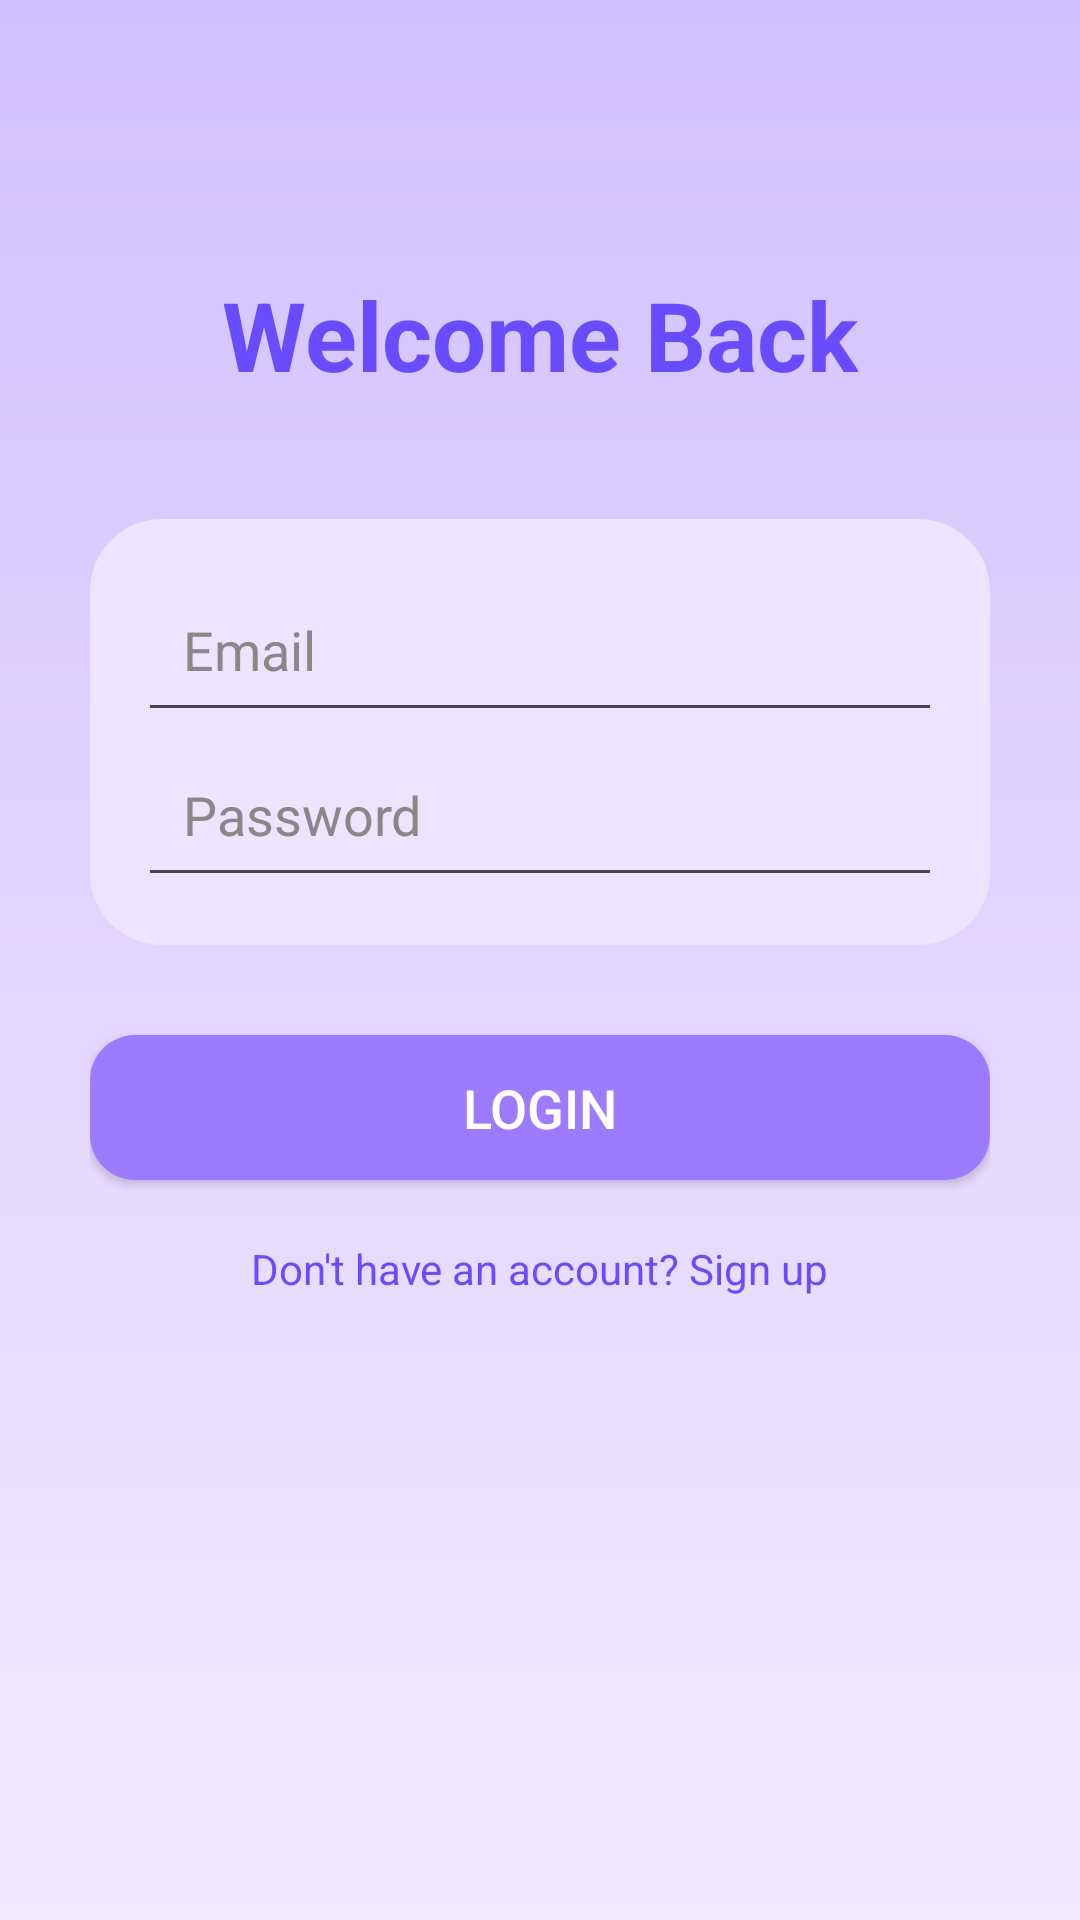

Layout XML and referenced resources for this Android screen:
<!-- AndroidManifest.xml: application theme Theme.Material3.DayNight.NoActionBar -->
<!-- res/layout/activity_login.xml -->
<?xml version="1.0" encoding="utf-8"?>
<ScrollView xmlns:android="http://schemas.android.com/apk/res/android"
    xmlns:app="http://schemas.android.com/apk/res-auto"
    android:layout_width="match_parent"
    android:layout_height="match_parent"
    android:background="@drawable/bg_lavender_gradient">

    <LinearLayout
        android:layout_width="match_parent"
        android:layout_height="wrap_content"
        android:orientation="vertical"
        android:gravity="center_horizontal"
        android:padding="30dp">

        <TextView
            android:layout_width="wrap_content"
            android:layout_height="wrap_content"
            android:text="Welcome Back"
            android:textSize="32sp"
            android:textStyle="bold"
            android:textColor="@color/lavender_deep"
            android:layout_marginTop="60dp"/>

        <LinearLayout
            android:layout_width="match_parent"
            android:layout_height="wrap_content"
            android:orientation="vertical"
            android:background="@drawable/card_rounded"
            android:layout_marginTop="40dp">

            <EditText
                android:id="@+id/edtEmail"
                android:layout_width="match_parent"
                android:layout_height="55dp"
                android:hint="Email"
                android:padding="15dp"
                android:textColor="@color/text_dark"
                android:textColorHint="#888" />

            <EditText
                android:id="@+id/edtPassword"
                android:layout_width="match_parent"
                android:layout_height="55dp"
                android:hint="Password"
                android:padding="15dp"
                android:inputType="textPassword"
                android:textColor="@color/text_dark"
                android:textColorHint="#888"/>
        </LinearLayout>

        <Button
            android:id="@+id/btnLogin"
            android:layout_width="match_parent"
            android:layout_height="wrap_content"
            android:text="Login"
            android:textSize="18sp"
            android:layout_marginTop="30dp"
            android:background="@drawable/btn_lavender"
            android:textColor="@color/white"/>

        <TextView
            android:id="@+id/txtGoToSignup"
            android:layout_width="wrap_content"
            android:layout_height="wrap_content"
            android:text="Don't have an account? Sign up"
            android:textColor="@color/lavender_deep"
            android:layout_marginTop="20dp"/>

    </LinearLayout>

</ScrollView>
<!-- resources referenced by this layout -->
<resources>
  <color name="lavender_deep">#6A4CFF</color>
  <color name="text_dark">#333333</color>
  <color name="white">#FFFFFF</color>
  <!-- drawable bg_lavender_gradient (drawable) -->
  <?xml version="1.0" encoding="utf-8"?>
  <shape xmlns:android="http://schemas.android.com/apk/res/android">
      <gradient
          android:type="linear"
          android:startColor="#F3EAFF"
          android:endColor="#D1C0FF"
          android:angle="90"/>
  </shape>
  <!-- drawable btn_lavender (drawable) -->
  <?xml version="1.0" encoding="utf-8"?>
  <shape xmlns:android="http://schemas.android.com/apk/res/android">
  
      <solid android:color="@color/lavender_dark"/>
      <corners android:radius="15dp"/>
      <padding android:top="12dp" android:bottom="12dp" android:left="20dp" android:right="20dp"/>
  
  </shape>
  <!-- drawable card_rounded (drawable) -->
  <?xml version="1.0" encoding="utf-8"?>
  <shape xmlns:android="http://schemas.android.com/apk/res/android"
      android:shape="rectangle">
  
      <solid android:color="#EEE4FF" /> 
  
      <corners android:radius="24dp" />
  
      <padding
          android:left="16dp"
          android:top="16dp"
          android:right="16dp"
          android:bottom="16dp" />
  
  </shape>
  <color name="lavender_dark">#9D7BFF</color>
</resources>
